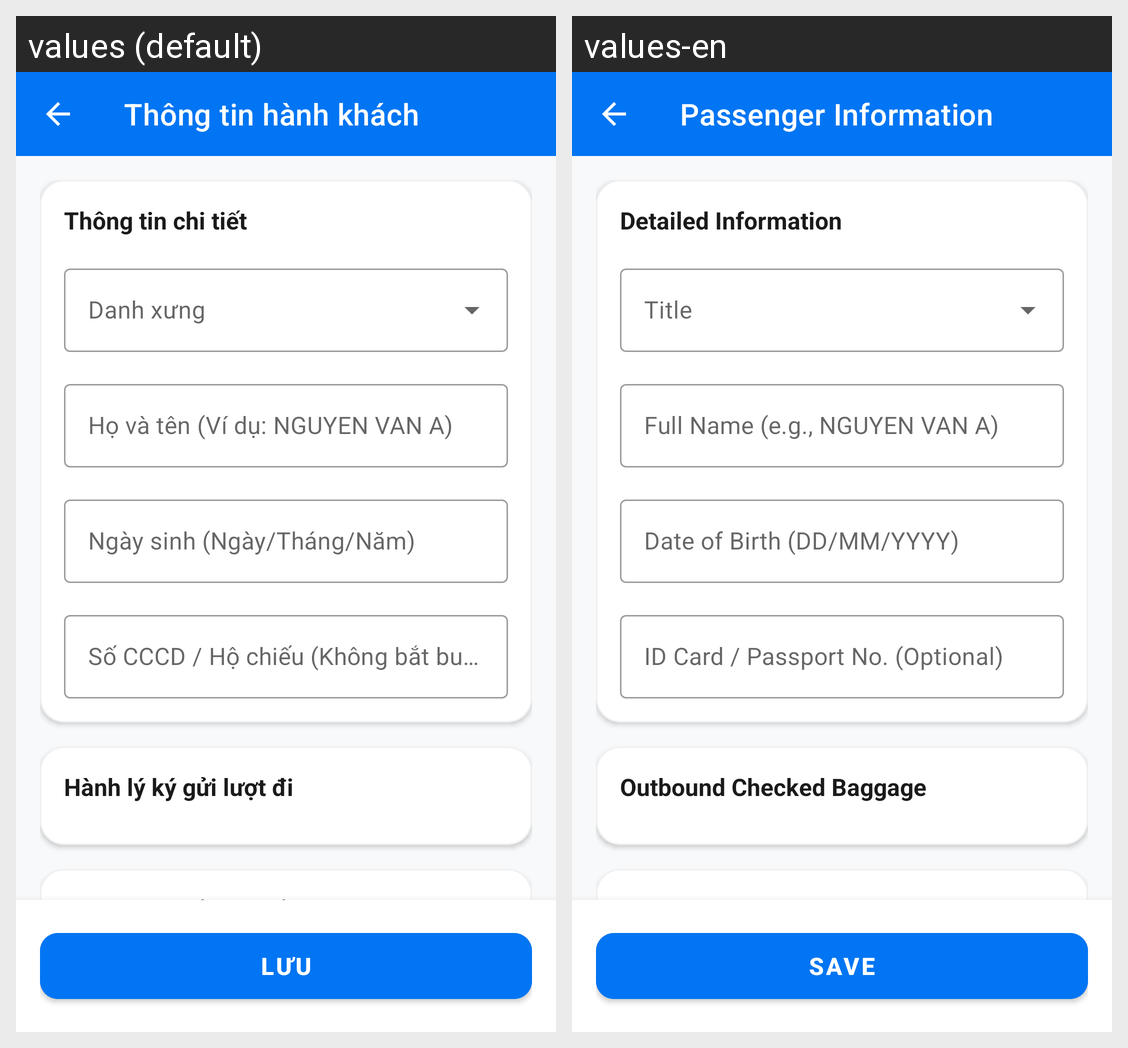

For this localized Android screen grid, give each drawn string resource with its value in every locale shown.
Android screen res/layout/activity_passenger_input.xml rendered under 2 locales, left to right: values (default), values-en. Device: Nexus 5 (rendered at 1080×1920; each locale shown at half size, 540×960, under a caption strip naming it); theme Theme.FlightBookingApp.
Strings drawn on this screen, with the default value and each locale's value (text and hints the layout hard-codes, and strings that could not be matched under every locale, appear in the picture but are not listed):

title_passenger_info
  values: Thông tin hành khách
  values-en: Passenger Information

label_detailed_info
  values: Thông tin chi tiết
  values-en: Detailed Information

hint_passenger_name
  values: Họ và tên (Ví dụ: NGUYEN VAN A)
  values-en: Full Name (e.g., NGUYEN VAN A)

hint_passenger_dob
  values: Ngày sinh (Ngày/Tháng/Năm)
  values-en: Date of Birth (DD/MM/YYYY)

hint_passenger_identity
  values: Số CCCD / Hộ chiếu (Không bắt buộc)
  values-en: ID Card / Passport No. (Optional)

label_baggage_outbound
  values: Hành lý ký gửi lượt đi
  values-en: Outbound Checked Baggage

msg_passenger_note
  values: * Vui lòng nhập thông tin chính xác trùng khớp với giấy tờ tùy thân để làm thủ tục bay.
  values-en: * Please enter accurate information matching your identity documents for flight check-in.

btn_save
  values: LƯU
  values-en: SAVE
